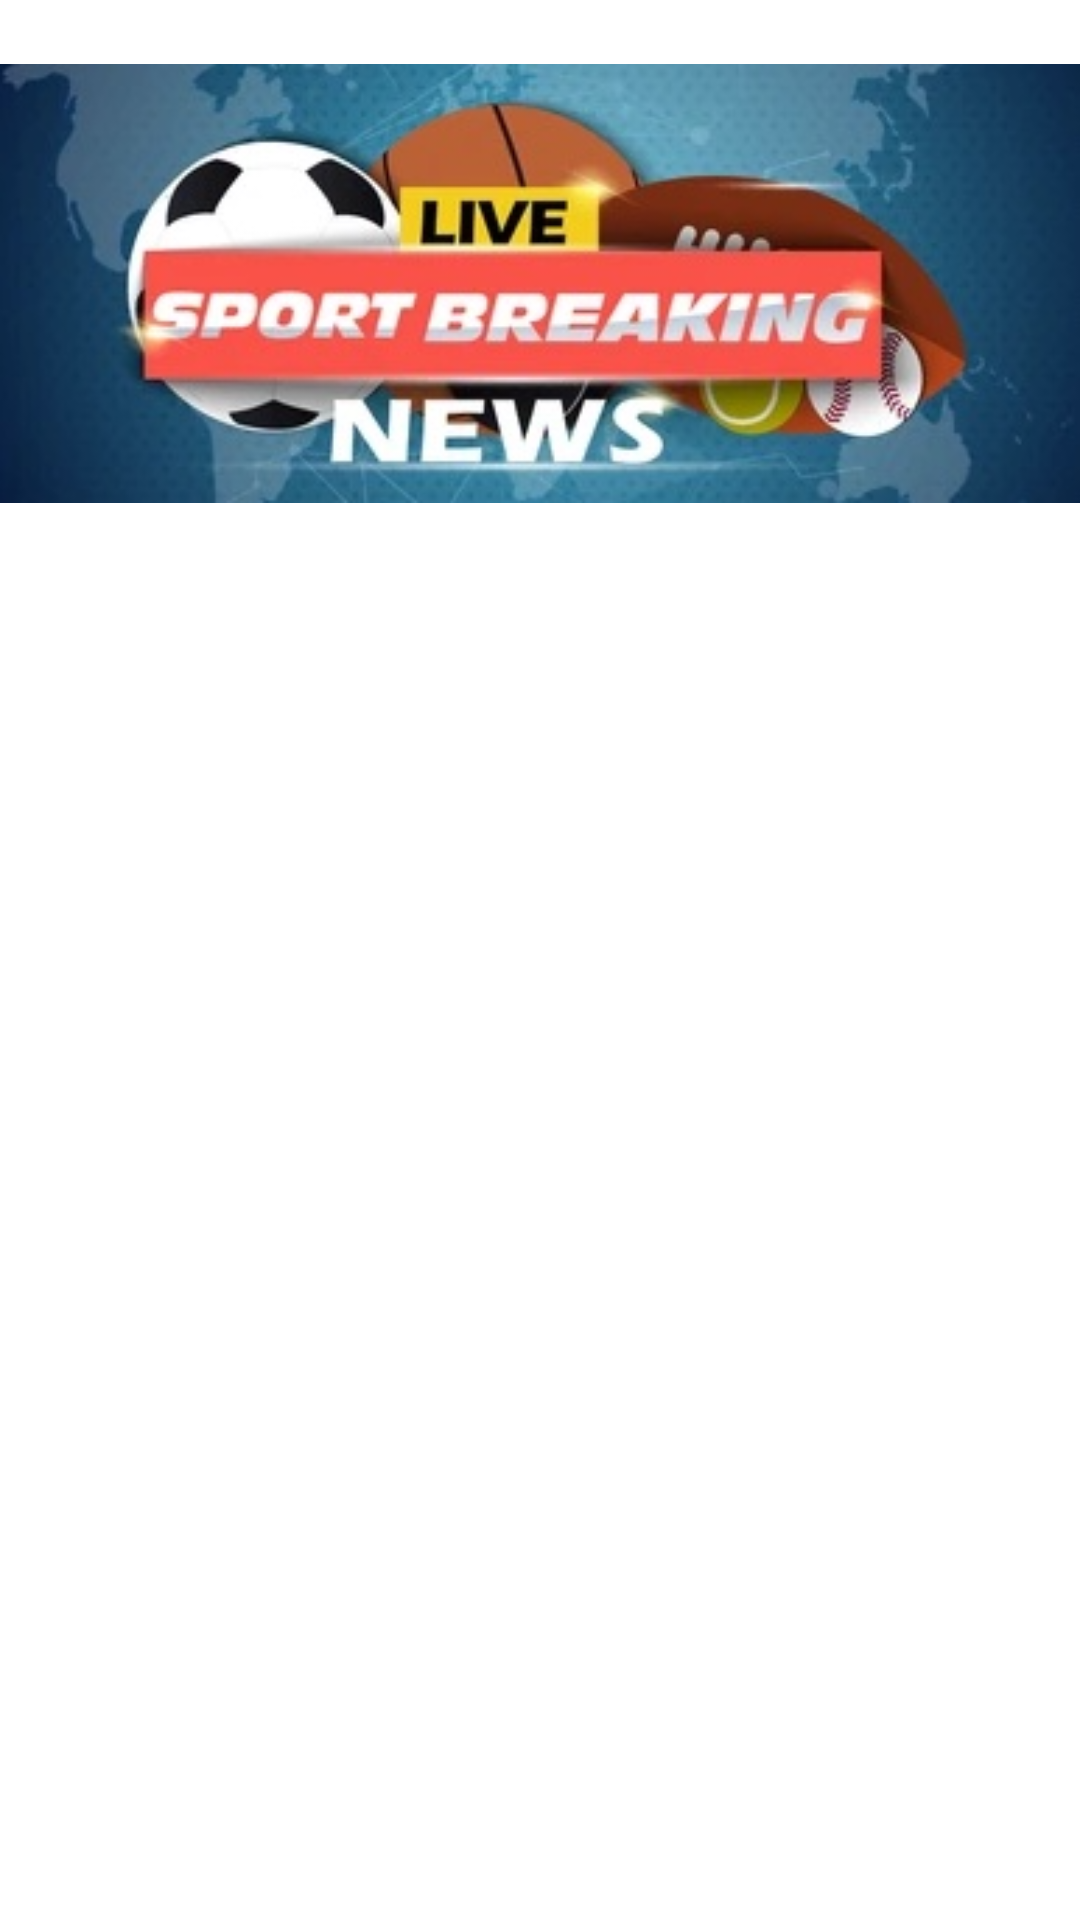

This screen was rendered from an Android layout file. Write that file and the resources it references.
<!-- AndroidManifest.xml: application theme Theme.SportResults -->
<!-- res/layout/fragment_results_list.xml -->
<?xml version="1.0" encoding="utf-8"?>
<layout
    xmlns:android="http://schemas.android.com/apk/res/android"
    xmlns:app="http://schemas.android.com/apk/res-auto"
    xmlns:tools="http://schemas.android.com/tools">

    <data>
        <variable
            name="listViewModel"
            type="com.example.sportresults.ui.results.ResultsViewModel" />
    </data>

    <ScrollView
        android:id="@+id/review_scroll_view"
        android:layout_width="match_parent"
        android:layout_height="match_parent"
        android:fillViewport="true" >

        <androidx.constraintlayout.widget.ConstraintLayout
            android:id="@+id/list_constraint_layout"
            android:layout_width="match_parent"
            android:layout_height="match_parent"
            tools:context=".ui.results.ResultsListFragment">

            <ImageView
                android:id="@+id/sports_image"
                android:layout_width="match_parent"
                android:layout_height="wrap_content"
                android:layout_marginTop="@dimen/sixteen_dp"
                app:layout_constraintEnd_toEndOf="parent"
                app:layout_constraintHorizontal_bias="0.0"
                app:layout_constraintStart_toStartOf="parent"
                app:layout_constraintTop_toTopOf="parent"
                app:layout_constraintVertical_bias="0.053"
                android:src="@drawable/sports_image"/>

            <TextView
                android:id="@+id/list_title"
                android:layout_width="match_parent"
                android:layout_height="wrap_content"
                android:layout_marginTop="@dimen/twenty_dp"
                android:gravity="center"
                android:textStyle="bold"
                android:textSize="@dimen/heading"
                app:layout_constraintTop_toBottomOf="@+id/sports_image"
                android:text='@{"Results for " + listViewModel.mostRecentDate}'/>

            <androidx.recyclerview.widget.RecyclerView
                android:id="@+id/results_recycler"
                android:layout_width="@dimen/zero_dp"
                android:layout_height="@dimen/zero_dp"
                android:layout_marginTop="@dimen/twenty_dp"
                app:layoutManager="androidx.recyclerview.widget.LinearLayoutManager"
                app:layout_constraintBottom_toBottomOf="parent"
                app:layout_constraintEnd_toEndOf="parent"
                app:layout_constraintHorizontal_bias="0.0"
                app:layout_constraintStart_toStartOf="parent"
                app:layout_constraintTop_toBottomOf="@+id/list_title"
                app:layout_constraintVertical_bias="0.0" />

            <ProgressBar
                android:id="@+id/status_loading_wheel"
                android:layout_width="wrap_content"
                android:layout_height="wrap_content"
                android:visibility="invisible"
                app:resultsApiStatus="@{listViewModel.status}"
                app:layout_constraintBottom_toBottomOf="parent"
                app:layout_constraintHorizontal_bias="0.498"
                app:layout_constraintLeft_toLeftOf="parent"
                app:layout_constraintRight_toRightOf="parent"
                app:layout_constraintTop_toTopOf="parent"
                app:layout_constraintVertical_bias="0.626"
                android:theme="@style/ProgressBarStyle"/>

            <ImageView
                android:id="@+id/no_internet"
                android:layout_width="@dimen/hundred_dp"
                android:layout_height="@dimen/hundred_dp"
                android:visibility="invisible"
                app:connectionStatus="@{listViewModel.status}"
                app:layout_constraintBottom_toBottomOf="@+id/results_recycler"
                app:layout_constraintEnd_toEndOf="parent"
                app:layout_constraintHorizontal_bias="0.498"
                app:layout_constraintStart_toStartOf="parent"
                app:layout_constraintTop_toTopOf="parent"
                app:layout_constraintVertical_bias="0.753" />

        </androidx.constraintlayout.widget.ConstraintLayout>

    </ScrollView>

</layout>
<!-- resources referenced by this layout -->
<resources>
  <dimen name="heading">25sp</dimen>
  <dimen name="hundred_dp">100dp</dimen>
  <dimen name="sixteen_dp">16dp</dimen>
  <dimen name="twenty_dp">20dp</dimen>
  <dimen name="zero_dp">0dp</dimen>
  <!-- drawable sports_image: png bitmap (drawable, 115859 bytes) -->
  <style name="ProgressBarStyle">
          <item name="colorAccent">@color/black</item>
      </style>
  <style name="Theme.SportResults" parent="Theme.MaterialComponents.DayNight.DarkActionBar">
          
          <item name="colorPrimary">@color/purple_500</item>
          <item name="colorPrimaryVariant">@color/purple_700</item>
          <item name="colorOnPrimary">@color/white</item>
          
          <item name="colorSecondary">@color/teal_200</item>
          <item name="colorSecondaryVariant">@color/teal_700</item>
          <item name="colorOnSecondary">@color/black</item>
          
          <item name="android:statusBarColor" tools:targetApi="l">?attr/colorPrimaryVariant</item>
          
          <item name="bottomNavigationStyle">@style/Widget.App.BottomNavigationView</item>
      </style>
  <color name="black">#FF000000</color>
  <color name="purple_500">#FF6200EE</color>
  <color name="purple_700">#FF3700B3</color>
  <color name="white">#FFFFFFFF</color>
  <color name="teal_200">#FF03DAC5</color>
  <color name="teal_700">#FF018786</color>
  <style name="Widget.App.BottomNavigationView" parent="Widget.MaterialComponents.BottomNavigationView.Colored">
          <item name="materialThemeOverlay">@style/ThemeOverlay.App.BottomNavigationView</item>
      </style>
  <style name="ThemeOverlay.App.BottomNavigationView" parent="">
          <item name="colorPrimary">@color/blue_500</item>
  
      </style>
  <color name="blue_500">#03599E</color>
</resources>
